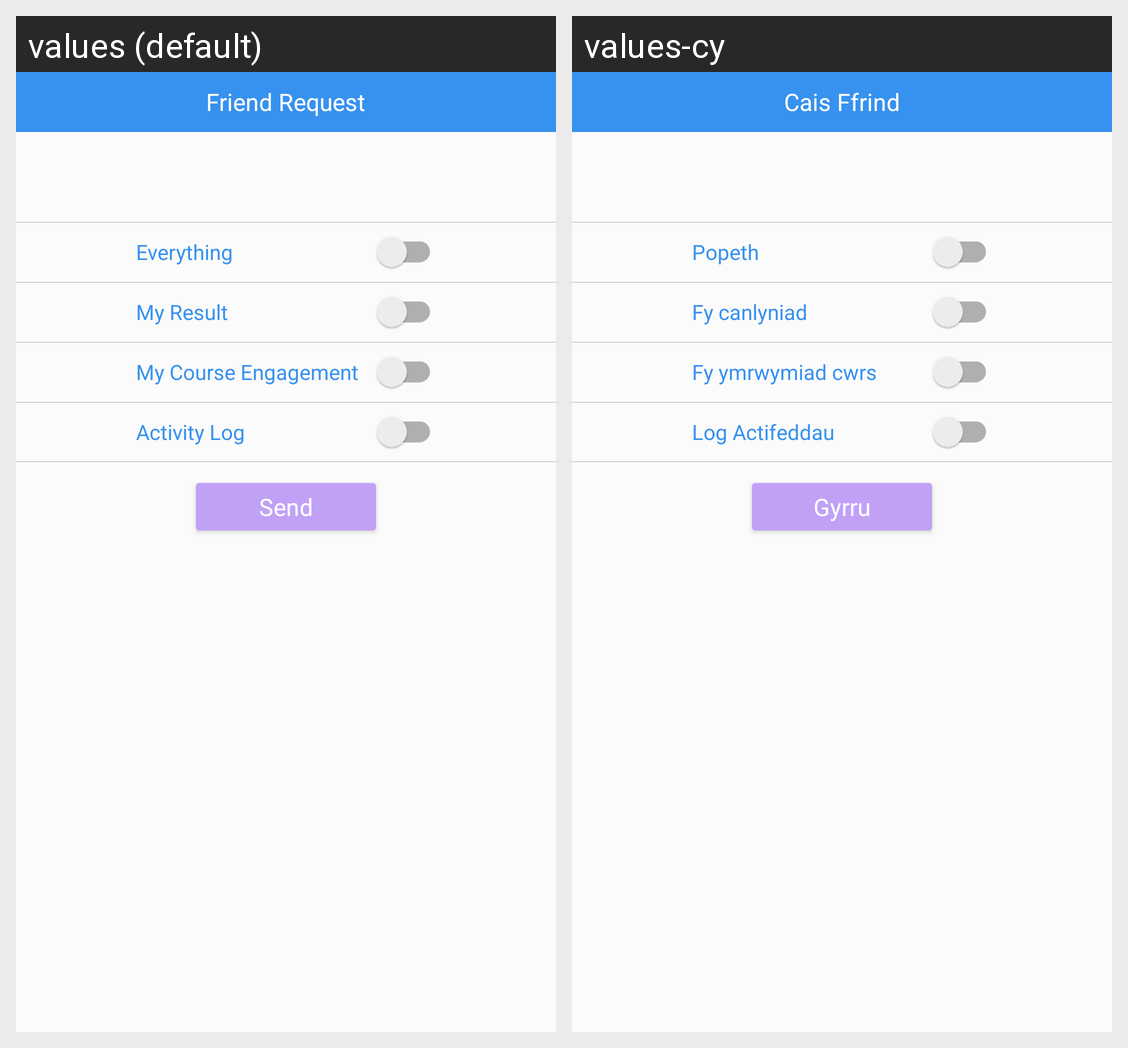

Locale-by-locale string values for the Android screen shown in this grid:
Android screen res/layout/friendrequest.xml rendered under 2 locales, left to right: values (default), values-cy. Device: Nexus 5 (rendered at 1080×1920; each locale shown at half size, 540×960, under a caption strip naming it); theme AppTheme.
Strings drawn on this screen, with the default value and each locale's value (text and hints the layout hard-codes, and strings that could not be matched under every locale, appear in the picture but are not listed):

friend_request
  values: Friend Request
  values-cy: Cais Ffrind

everything
  values: Everything
  values-cy: Popeth

my_result
  values: My Result
  values-cy: Fy canlyniad

my_course_engagement
  values: My Course Engagement
  values-cy: Fy ymrwymiad cwrs

activity_log
  values: Activity Log
  values-cy: Log Actifeddau

send
  values: Send
  values-cy: Gyrru
